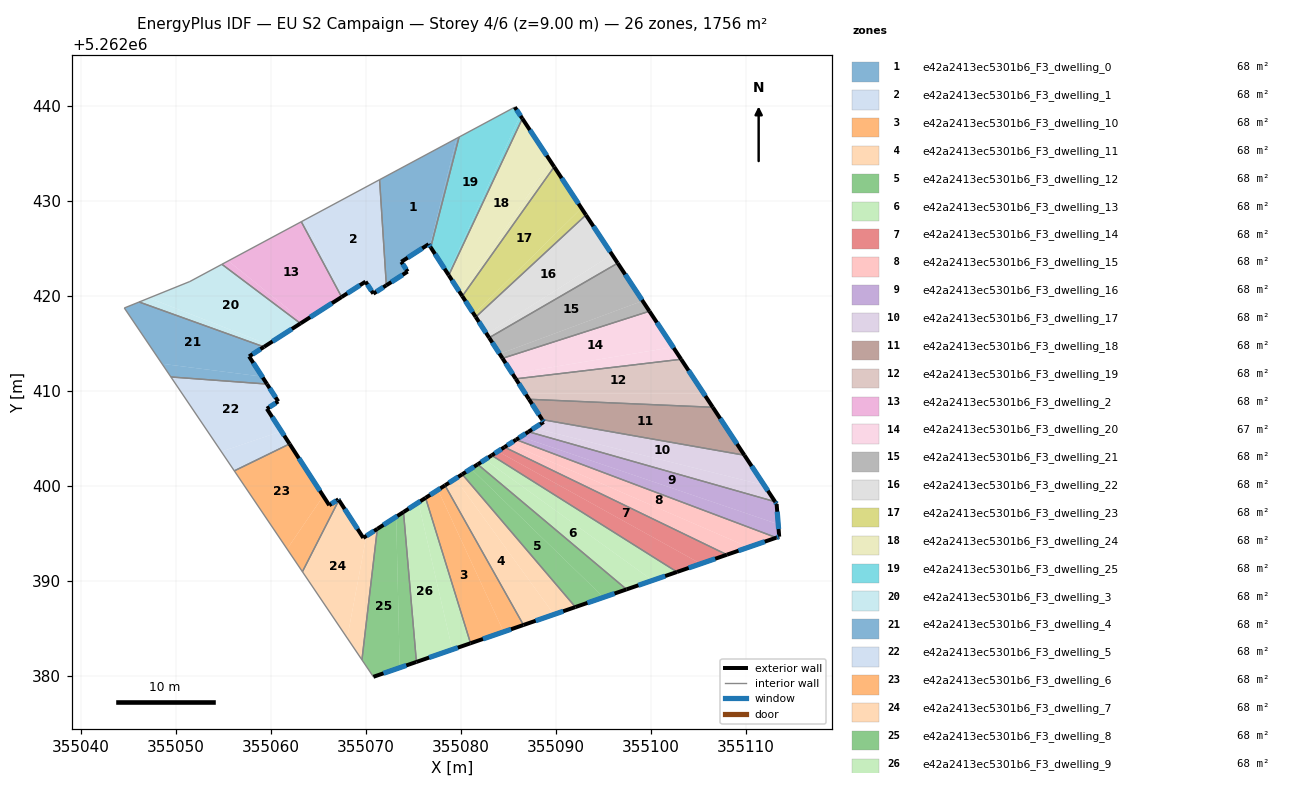
=== STOREY PLAN SPEC (per zone: floor XY polygon, exterior-wall plan segments, windows/doors) ===
zone 1: e42a2413ec5301b6_F3_dwelling_0  (67.5 m²)
  floor: (355079.54, 5262436.58) (355076.73, 5262425.25) (355076.60, 5262425.45) (355073.72, 5262423.59) (355074.39, 5262422.57) (355072.17, 5262421.14) (355071.49, 5262432.26)
  floor: (355079.80, 5262436.72) (355076.82, 5262425.11) (355076.73, 5262425.25) (355079.54, 5262436.58)
  floor: (355071.49, 5262432.26) (355072.17, 5262421.14) (355072.15, 5262421.12) (355071.44, 5262432.23)
  exterior wall: (355076.60, 5262425.45) – (355076.82, 5262425.11)  [0.4 m]
    window: (355076.65, 5262425.37) – (355076.77, 5262425.19)  [0.3 m²]
  exterior wall: (355073.72, 5262423.59) – (355076.60, 5262425.45)  [3.4 m]
    window: (355074.40, 5262424.03) – (355075.93, 5262425.01)  [2.9 m²]
  exterior wall: (355074.39, 5262422.57) – (355073.72, 5262423.59)  [1.2 m]
    window: (355074.23, 5262422.81) – (355073.88, 5262423.35)  [1.0 m²]
  exterior wall: (355072.15, 5262421.12) – (355074.39, 5262422.57)  [2.7 m]
    window: (355072.68, 5262421.46) – (355073.86, 5262422.23)  [2.2 m²]
  interior walls: 3
zone 2: e42a2413ec5301b6_F3_dwelling_1  (67.6 m²)
  floor: (355071.44, 5262432.23) (355072.15, 5262421.12) (355070.78, 5262420.24) (355069.96, 5262421.51) (355067.64, 5262420.02) (355063.57, 5262428.01)
  floor: (355063.57, 5262428.01) (355067.64, 5262420.02) (355067.45, 5262419.89) (355063.20, 5262427.81)
  exterior wall: (355070.78, 5262420.24) – (355072.15, 5262421.12)  [1.6 m]
    window: (355071.10, 5262420.45) – (355071.83, 5262420.92)  [1.4 m²]
  exterior wall: (355069.96, 5262421.51) – (355070.78, 5262420.24)  [1.5 m]
    window: (355070.16, 5262421.21) – (355070.59, 5262420.54)  [1.3 m²]
  exterior wall: (355067.45, 5262419.89) – (355069.96, 5262421.51)  [3.0 m]
    window: (355068.04, 5262420.27) – (355069.37, 5262421.13)  [2.5 m²]
  interior walls: 3
zone 3: e42a2413ec5301b6_F3_dwelling_10  (67.6 m²)
  floor: (355077.58, 5262399.60) (355084.49, 5262384.67) (355081.01, 5262383.46) (355076.28, 5262398.76)
  floor: (355078.32, 5262400.07) (355086.58, 5262385.39) (355084.49, 5262384.67) (355077.58, 5262399.60)
  exterior wall: (355078.32, 5262400.07) – (355076.28, 5262398.76)  [2.4 m]
    window: (355077.84, 5262399.76) – (355076.76, 5262399.07)  [2.0 m²]
  exterior wall: (355081.01, 5262383.46) – (355086.58, 5262385.38)  [5.9 m]
    window: (355082.31, 5262383.91) – (355085.27, 5262384.93)  [5.0 m²]
  interior walls: 2
zone 4: e42a2413ec5301b6_F3_dwelling_11  (67.6 m²)
  floor: (355079.41, 5262400.77) (355089.79, 5262386.50) (355086.58, 5262385.39) (355078.32, 5262400.07)
  floor: (355080.14, 5262401.24) (355092.04, 5262387.27) (355089.79, 5262386.50) (355079.41, 5262400.77)
  exterior wall: (355080.14, 5262401.24) – (355078.32, 5262400.07)  [2.2 m]
    window: (355079.71, 5262400.96) – (355078.75, 5262400.35)  [1.8 m²]
  exterior wall: (355086.58, 5262385.38) – (355092.04, 5262387.27)  [5.8 m]
    window: (355087.86, 5262385.83) – (355090.76, 5262386.83)  [4.9 m²]
  interior walls: 2
zone 5: e42a2413ec5301b6_F3_dwelling_12  (67.5 m²)
  floor: (355095.00, 5262388.30) (355092.04, 5262387.27) (355080.14, 5262401.24) (355081.05, 5262401.83)
  floor: (355097.42, 5262389.13) (355095.00, 5262388.30) (355081.05, 5262401.83) (355081.76, 5262402.29)
  exterior wall: (355081.76, 5262402.29) – (355080.14, 5262401.24)  [1.9 m]
    window: (355081.38, 5262402.04) – (355080.52, 5262401.48)  [1.6 m²]
  exterior wall: (355092.04, 5262387.27) – (355097.42, 5262389.13)  [5.7 m]
    window: (355093.30, 5262387.71) – (355096.16, 5262388.69)  [4.8 m²]
  interior walls: 2
zone 6: e42a2413ec5301b6_F3_dwelling_13  (67.5 m²)
  floor: (355100.15, 5262390.07) (355097.42, 5262389.13) (355081.76, 5262402.29) (355082.54, 5262402.78)
  floor: (355102.73, 5262390.96) (355100.15, 5262390.07) (355082.54, 5262402.78) (355083.24, 5262403.23)
  exterior wall: (355083.24, 5262403.23) – (355081.76, 5262402.29)  [1.8 m]
    window: (355082.89, 5262403.01) – (355082.11, 5262402.51)  [1.5 m²]
  exterior wall: (355097.42, 5262389.13) – (355102.73, 5262390.96)  [5.6 m]
    window: (355098.67, 5262389.56) – (355101.48, 5262390.53)  [4.7 m²]
  interior walls: 2
zone 7: e42a2413ec5301b6_F3_dwelling_14  (67.6 m²)
  floor: (355107.98, 5262392.78) (355105.23, 5262391.83) (355083.89, 5262403.65) (355084.58, 5262404.09)
  floor: (355105.23, 5262391.83) (355102.73, 5262390.96) (355083.24, 5262403.23) (355083.89, 5262403.65)
  exterior wall: (355084.58, 5262404.09) – (355083.24, 5262403.23)  [1.6 m]
    window: (355084.26, 5262403.89) – (355083.55, 5262403.44)  [1.3 m²]
  exterior wall: (355102.73, 5262390.96) – (355107.98, 5262392.78)  [5.6 m]
    window: (355103.96, 5262391.39) – (355106.75, 5262392.35)  [4.7 m²]
  interior walls: 2
zone 8: e42a2413ec5301b6_F3_dwelling_15  (67.5 m²)
  floor: (355113.18, 5262394.57) (355110.26, 5262393.57) (355085.13, 5262404.45) (355085.81, 5262404.88)
  floor: (355110.26, 5262393.57) (355107.98, 5262392.78) (355084.58, 5262404.09) (355085.13, 5262404.45)
  exterior wall: (355085.81, 5262404.88) – (355084.58, 5262404.09)  [1.5 m]
    window: (355085.52, 5262404.70) – (355084.87, 5262404.28)  [1.2 m²]
  exterior wall: (355107.98, 5262392.78) – (355113.18, 5262394.57)  [5.5 m]
    window: (355109.20, 5262393.20) – (355111.96, 5262394.15)  [4.6 m²]
  interior walls: 2
zone 9: e42a2413ec5301b6_F3_dwelling_16  (67.5 m²)
  floor: (355113.05, 5262398.36) (355113.21, 5262398.11) (355113.38, 5262395.99) (355086.29, 5262405.19) (355087.10, 5262405.72)
  floor: (355113.38, 5262395.99) (355113.48, 5262394.68) (355113.18, 5262394.57) (355085.81, 5262404.88) (355086.29, 5262405.19)
  exterior wall: (355113.18, 5262394.57) – (355113.48, 5262394.68)  [0.3 m]
    window: (355113.25, 5262394.60) – (355113.41, 5262394.65)  [0.3 m²]
  exterior wall: (355087.10, 5262405.72) – (355085.81, 5262404.88)  [1.5 m]
    window: (355086.80, 5262405.52) – (355086.11, 5262405.08)  [1.3 m²]
  exterior wall: (355113.21, 5262398.11) – (355113.05, 5262398.36)  [0.3 m]
    window: (355113.17, 5262398.17) – (355113.09, 5262398.30)  [0.3 m²]
  exterior wall: (355113.48, 5262394.68) – (355113.21, 5262398.11)  [3.4 m]
    window: (355113.42, 5262395.48) – (355113.28, 5262397.30)  [2.9 m²]
  interior walls: 2
zone 10: e42a2413ec5301b6_F3_dwelling_17  (67.6 m²)
  floor: (355109.82, 5262403.25) (355111.90, 5262400.10) (355087.68, 5262406.09) (355088.70, 5262406.74) (355088.54, 5262406.99)
  floor: (355111.90, 5262400.10) (355113.05, 5262398.36) (355087.10, 5262405.72) (355087.68, 5262406.09)
  exterior wall: (355088.70, 5262406.74) – (355087.10, 5262405.72)  [1.9 m]
    window: (355088.33, 5262406.50) – (355087.48, 5262405.96)  [1.6 m²]
  exterior wall: (355088.54, 5262406.99) – (355088.70, 5262406.74)  [0.3 m]
    window: (355088.58, 5262406.94) – (355088.66, 5262406.80)  [0.3 m²]
  exterior wall: (355113.05, 5262398.36) – (355109.82, 5262403.25)  [5.9 m]
    window: (355112.29, 5262399.51) – (355110.58, 5262402.10)  [4.9 m²]
  interior walls: 2
zone 11: e42a2413ec5301b6_F3_dwelling_18  (67.5 m²)
  floor: (355106.49, 5262408.29) (355109.82, 5262403.25) (355088.54, 5262406.99) (355087.16, 5262409.13)
  exterior wall: (355087.16, 5262409.13) – (355088.54, 5262406.99)  [2.5 m]
    window: (355087.48, 5262408.63) – (355088.21, 5262407.50)  [2.1 m²]
  exterior wall: (355109.82, 5262403.25) – (355106.49, 5262408.29)  [6.0 m]
    window: (355109.04, 5262404.43) – (355107.28, 5262407.11)  [5.1 m²]
  interior walls: 2
zone 12: e42a2413ec5301b6_F3_dwelling_19  (67.6 m²)
  floor: (355103.16, 5262413.34) (355105.53, 5262409.75) (355086.76, 5262409.75) (355085.77, 5262411.28)
  floor: (355105.53, 5262409.75) (355106.49, 5262408.29) (355087.16, 5262409.13) (355086.76, 5262409.75)
  exterior wall: (355085.77, 5262411.28) – (355087.16, 5262409.13)  [2.6 m]
    window: (355086.09, 5262410.78) – (355086.83, 5262409.64)  [2.2 m²]
  exterior wall: (355106.49, 5262408.29) – (355103.16, 5262413.34)  [6.1 m]
    window: (355105.71, 5262409.48) – (355103.95, 5262412.16)  [5.1 m²]
  interior walls: 2
zone 13: e42a2413ec5301b6_F3_dwelling_2  (67.5 m²)
  floor: (355063.20, 5262427.81) (355067.45, 5262419.89) (355063.45, 5262417.32) (355055.52, 5262423.69)
  floor: (355063.45, 5262417.32) (355063.11, 5262417.11) (355054.85, 5262423.33) (355055.52, 5262423.69)
  exterior wall: (355063.11, 5262417.11) – (355067.45, 5262419.89)  [5.1 m]
    window: (355064.13, 5262417.76) – (355066.43, 5262419.24)  [4.3 m²]
  interior walls: 3
zone 14: e42a2413ec5301b6_F3_dwelling_20  (67.5 m²)
  floor: (355099.83, 5262418.40) (355102.32, 5262414.62) (355085.42, 5262411.82) (355084.37, 5262413.44)
  floor: (355102.32, 5262414.62) (355103.16, 5262413.34) (355085.77, 5262411.28) (355085.42, 5262411.82)
  exterior wall: (355084.37, 5262413.44) – (355085.77, 5262411.28)  [2.6 m]
    window: (355084.70, 5262412.93) – (355085.44, 5262411.79)  [2.2 m²]
  exterior wall: (355103.16, 5262413.34) – (355099.83, 5262418.40)  [6.1 m]
    window: (355102.38, 5262414.53) – (355100.61, 5262417.21)  [5.1 m²]
  interior walls: 2
zone 15: e42a2413ec5301b6_F3_dwelling_21  (67.5 m²)
  floor: (355096.49, 5262423.46) (355099.11, 5262419.49) (355084.07, 5262413.91) (355082.97, 5262415.61)
  floor: (355099.11, 5262419.49) (355099.83, 5262418.40) (355084.37, 5262413.44) (355084.07, 5262413.91)
  exterior wall: (355082.97, 5262415.61) – (355084.37, 5262413.44)  [2.6 m]
    window: (355083.30, 5262415.10) – (355084.04, 5262413.95)  [2.2 m²]
  exterior wall: (355099.83, 5262418.40) – (355096.49, 5262423.46)  [6.1 m]
    window: (355099.04, 5262419.58) – (355097.27, 5262422.27)  [5.1 m²]
  interior walls: 2
zone 16: e42a2413ec5301b6_F3_dwelling_22  (67.5 m²)
  floor: (355093.15, 5262428.52) (355095.89, 5262424.36) (355082.72, 5262416.00) (355081.56, 5262417.79)
  floor: (355095.89, 5262424.36) (355096.49, 5262423.46) (355082.97, 5262415.61) (355082.72, 5262416.00)
  exterior wall: (355081.56, 5262417.79) – (355082.97, 5262415.61)  [2.6 m]
    window: (355081.89, 5262417.28) – (355082.64, 5262416.12)  [2.2 m²]
  exterior wall: (355096.49, 5262423.46) – (355093.15, 5262428.52)  [6.1 m]
    window: (355095.71, 5262424.64) – (355093.93, 5262427.33)  [5.1 m²]
  interior walls: 2
zone 17: e42a2413ec5301b6_F3_dwelling_23  (67.5 m²)
  floor: (355089.81, 5262433.59) (355092.68, 5262429.24) (355081.36, 5262418.10) (355080.14, 5262419.98)
  floor: (355092.68, 5262429.24) (355093.15, 5262428.52) (355081.56, 5262417.79) (355081.36, 5262418.10)
  exterior wall: (355080.14, 5262419.98) – (355081.56, 5262417.79)  [2.6 m]
    window: (355080.47, 5262419.46) – (355081.22, 5262418.30)  [2.2 m²]
  exterior wall: (355093.15, 5262428.52) – (355089.81, 5262433.59)  [6.1 m]
    window: (355092.36, 5262429.71) – (355090.59, 5262432.40)  [5.1 m²]
  interior walls: 2
zone 18: e42a2413ec5301b6_F3_dwelling_24  (67.6 m²)
  floor: (355086.46, 5262438.66) (355089.46, 5262434.12) (355079.99, 5262420.21) (355078.72, 5262422.18)
  floor: (355089.46, 5262434.12) (355089.81, 5262433.59) (355080.14, 5262419.98) (355079.99, 5262420.21)
  exterior wall: (355078.72, 5262422.18) – (355080.14, 5262419.98)  [2.6 m]
    window: (355079.05, 5262421.66) – (355079.81, 5262420.49)  [2.2 m²]
  exterior wall: (355089.81, 5262433.59) – (355086.46, 5262438.66)  [6.1 m]
    window: (355089.02, 5262434.78) – (355087.25, 5262437.47)  [5.1 m²]
  interior walls: 2
zone 19: e42a2413ec5301b6_F3_dwelling_25  (67.5 m²)
  floor: (355085.66, 5262439.87) (355086.23, 5262439.00) (355078.62, 5262422.33) (355076.82, 5262425.11) (355079.80, 5262436.72)
  floor: (355086.23, 5262439.00) (355086.46, 5262438.66) (355078.72, 5262422.18) (355078.62, 5262422.33)
  exterior wall: (355076.82, 5262425.11) – (355078.72, 5262422.18)  [3.5 m]
    window: (355077.27, 5262424.42) – (355078.27, 5262422.87)  [2.9 m²]
  exterior wall: (355086.46, 5262438.66) – (355085.66, 5262439.87)  [1.4 m]
    window: (355086.27, 5262438.94) – (355085.85, 5262439.58)  [1.2 m²]
  interior walls: 3
zone 20: e42a2413ec5301b6_F3_dwelling_3  (67.5 m²)
  floor: (355063.11, 5262417.11) (355059.69, 5262414.91) (355047.20, 5262419.79) (355051.48, 5262421.52) (355054.85, 5262423.33)
  floor: (355059.69, 5262414.91) (355059.28, 5262414.64) (355046.14, 5262419.37) (355047.20, 5262419.79)
  exterior wall: (355059.28, 5262414.64) – (355063.11, 5262417.11)  [4.6 m]
    window: (355060.18, 5262415.22) – (355062.21, 5262416.53)  [3.8 m²]
  interior walls: 4
zone 21: e42a2413ec5301b6_F3_dwelling_4  (67.5 m²)
  floor: (355059.28, 5262414.64) (355057.71, 5262413.64) (355059.08, 5262411.52) (355048.54, 5262412.87) (355044.58, 5262418.74) (355046.14, 5262419.37)
  floor: (355059.08, 5262411.52) (355059.59, 5262410.73) (355049.48, 5262411.48) (355048.54, 5262412.87)
  exterior wall: (355057.71, 5262413.64) – (355059.28, 5262414.64)  [1.9 m]
    window: (355058.08, 5262413.87) – (355058.91, 5262414.41)  [1.6 m²]
  exterior wall: (355059.59, 5262410.73) – (355057.71, 5262413.64)  [3.5 m]
    window: (355059.15, 5262411.42) – (355058.15, 5262412.96)  [2.9 m²]
  interior walls: 4
zone 22: e42a2413ec5301b6_F3_dwelling_5  (67.5 m²)
  floor: (355059.59, 5262410.73) (355060.77, 5262408.90) (355059.58, 5262408.13) (355061.11, 5262405.77) (355054.79, 5262403.63) (355049.48, 5262411.48)
  floor: (355061.11, 5262405.77) (355061.97, 5262404.44) (355056.15, 5262401.60) (355054.79, 5262403.63)
  exterior wall: (355060.77, 5262408.90) – (355059.59, 5262410.73)  [2.2 m]
    window: (355060.50, 5262409.33) – (355059.87, 5262410.30)  [1.8 m²]
  exterior wall: (355059.58, 5262408.13) – (355060.77, 5262408.90)  [1.4 m]
    window: (355059.86, 5262408.31) – (355060.49, 5262408.72)  [1.2 m²]
  exterior wall: (355061.97, 5262404.44) – (355059.58, 5262408.13)  [4.4 m]
    window: (355061.41, 5262405.30) – (355060.14, 5262407.26)  [3.7 m²]
  interior walls: 3
zone 23: e42a2413ec5301b6_F3_dwelling_6  (67.5 m²)
  floor: (355061.97, 5262404.44) (355065.51, 5262398.96) (355061.71, 5262393.38) (355056.15, 5262401.60)
  floor: (355067.10, 5262398.61) (355067.16, 5262398.52) (355063.32, 5262390.99) (355061.71, 5262393.38) (355065.51, 5262398.96) (355066.14, 5262397.99)
  exterior wall: (355066.14, 5262397.99) – (355061.97, 5262404.44)  [7.7 m]
    window: (355065.16, 5262399.50) – (355062.95, 5262402.92)  [6.5 m²]
  exterior wall: (355067.10, 5262398.61) – (355066.14, 5262397.99)  [1.1 m]
    window: (355066.88, 5262398.46) – (355066.37, 5262398.13)  [1.0 m²]
  exterior wall: (355067.16, 5262398.52) – (355067.10, 5262398.61)  [0.1 m]
    window: (355067.15, 5262398.54) – (355067.12, 5262398.59)  [0.1 m²]
  interior walls: 3
zone 24: e42a2413ec5301b6_F3_dwelling_7  (67.5 m²)
  floor: (355067.16, 5262398.52) (355069.72, 5262394.55) (355070.05, 5262394.76) (355068.03, 5262384.01) (355063.32, 5262390.99)
  floor: (355071.20, 5262395.50) (355069.58, 5262381.72) (355068.03, 5262384.01) (355070.05, 5262394.76)
  exterior wall: (355069.72, 5262394.55) – (355067.16, 5262398.52)  [4.7 m]
    window: (355069.12, 5262395.48) – (355067.76, 5262397.59)  [4.0 m²]
  exterior wall: (355071.20, 5262395.50) – (355069.72, 5262394.55)  [1.8 m]
    window: (355070.86, 5262395.28) – (355070.07, 5262394.77)  [1.5 m²]
  interior walls: 3
zone 25: e42a2413ec5301b6_F3_dwelling_8  (67.5 m²)
  floor: (355073.18, 5262396.77) (355073.56, 5262380.89) (355070.79, 5262379.93) (355069.58, 5262381.72) (355071.20, 5262395.50)
  floor: (355073.95, 5262397.27) (355075.31, 5262381.50) (355073.56, 5262380.89) (355073.18, 5262396.77)
  exterior wall: (355073.95, 5262397.27) – (355071.20, 5262395.50)  [3.3 m]
    window: (355073.31, 5262396.85) – (355071.85, 5262395.91)  [2.8 m²]
  exterior wall: (355070.79, 5262379.93) – (355075.31, 5262381.50)  [4.8 m]
    window: (355071.85, 5262380.30) – (355074.25, 5262381.13)  [4.0 m²]
  interior walls: 3
zone 26: e42a2413ec5301b6_F3_dwelling_9  (67.5 m²)
  floor: (355075.52, 5262398.27) (355079.09, 5262382.80) (355075.31, 5262381.50) (355073.95, 5262397.27)
  floor: (355076.28, 5262398.76) (355081.01, 5262383.46) (355079.09, 5262382.80) (355075.52, 5262398.27)
  exterior wall: (355076.28, 5262398.76) – (355073.95, 5262397.27)  [2.8 m]
    window: (355075.73, 5262398.41) – (355074.50, 5262397.62)  [2.3 m²]
  exterior wall: (355075.31, 5262381.50) – (355081.01, 5262383.46)  [6.0 m]
    window: (355076.65, 5262381.96) – (355079.67, 5262383.00)  [5.1 m²]
  interior walls: 2

=== DERIVED (storey summary) ===
Building: EU S2 Campaign
Storey: 4 of 6  (floor level z = 9.00 m)
Storey gross floor area: 1756.1 m²
Zones on this storey: 26
  - e42a2413ec5301b6_F3_dwelling_0: floor 67.5 m²; exterior wall 7.7 m (23.2 m²); 4 window(s) 6.5 m²; WWR 28.1%
  - e42a2413ec5301b6_F3_dwelling_1: floor 67.6 m²; exterior wall 6.1 m (18.4 m²); 3 window(s) 5.2 m²; WWR 28.1%
  - e42a2413ec5301b6_F3_dwelling_10: floor 67.6 m²; exterior wall 8.3 m (25.0 m²); 2 window(s) 7.0 m²; WWR 28.1%
  - e42a2413ec5301b6_F3_dwelling_11: floor 67.6 m²; exterior wall 7.9 m (23.8 m²); 2 window(s) 6.7 m²; WWR 28.1%
  - e42a2413ec5301b6_F3_dwelling_12: floor 67.5 m²; exterior wall 7.6 m (22.9 m²); 2 window(s) 6.4 m²; WWR 28.1%
  - e42a2413ec5301b6_F3_dwelling_13: floor 67.5 m²; exterior wall 7.4 m (22.1 m²); 2 window(s) 6.2 m²; WWR 28.1%
  - e42a2413ec5301b6_F3_dwelling_14: floor 67.6 m²; exterior wall 7.1 m (21.4 m²); 2 window(s) 6.0 m²; WWR 28.1%
  - e42a2413ec5301b6_F3_dwelling_15: floor 67.5 m²; exterior wall 7.0 m (20.9 m²); 2 window(s) 5.9 m²; WWR 28.1%
  - e42a2413ec5301b6_F3_dwelling_16: floor 67.5 m²; exterior wall 5.6 m (16.8 m²); 4 window(s) 4.7 m²; WWR 28.1%
  - e42a2413ec5301b6_F3_dwelling_17: floor 67.6 m²; exterior wall 8.1 m (24.2 m²); 3 window(s) 6.8 m²; WWR 28.1%
  - e42a2413ec5301b6_F3_dwelling_18: floor 67.5 m²; exterior wall 8.6 m (25.8 m²); 2 window(s) 7.2 m²; WWR 28.1%
  - e42a2413ec5301b6_F3_dwelling_19: floor 67.6 m²; exterior wall 8.6 m (25.8 m²); 2 window(s) 7.3 m²; WWR 28.1%
  - e42a2413ec5301b6_F3_dwelling_2: floor 67.5 m²; exterior wall 5.1 m (15.4 m²); 1 window(s) 4.3 m²; WWR 28.1%
  - e42a2413ec5301b6_F3_dwelling_20: floor 67.5 m²; exterior wall 8.6 m (25.9 m²); 2 window(s) 7.3 m²; WWR 28.1%
  - e42a2413ec5301b6_F3_dwelling_21: floor 67.5 m²; exterior wall 8.6 m (25.9 m²); 2 window(s) 7.3 m²; WWR 28.1%
  - e42a2413ec5301b6_F3_dwelling_22: floor 67.5 m²; exterior wall 8.7 m (26.0 m²); 2 window(s) 7.3 m²; WWR 28.1%
  - e42a2413ec5301b6_F3_dwelling_23: floor 67.5 m²; exterior wall 8.7 m (26.0 m²); 2 window(s) 7.3 m²; WWR 28.1%
  - e42a2413ec5301b6_F3_dwelling_24: floor 67.6 m²; exterior wall 8.7 m (26.1 m²); 2 window(s) 7.3 m²; WWR 28.1%
  - e42a2413ec5301b6_F3_dwelling_25: floor 67.5 m²; exterior wall 4.9 m (14.8 m²); 2 window(s) 4.2 m²; WWR 28.1%
  - e42a2413ec5301b6_F3_dwelling_3: floor 67.5 m²; exterior wall 4.6 m (13.7 m²); 1 window(s) 3.8 m²; WWR 28.1%
  - e42a2413ec5301b6_F3_dwelling_4: floor 67.5 m²; exterior wall 5.3 m (16.0 m²); 2 window(s) 4.5 m²; WWR 28.1%
  - e42a2413ec5301b6_F3_dwelling_5: floor 67.5 m²; exterior wall 8.0 m (24.0 m²); 3 window(s) 6.8 m²; WWR 28.1%
  - e42a2413ec5301b6_F3_dwelling_6: floor 67.5 m²; exterior wall 8.9 m (26.8 m²); 3 window(s) 7.5 m²; WWR 28.1%
  - e42a2413ec5301b6_F3_dwelling_7: floor 67.5 m²; exterior wall 6.5 m (19.5 m²); 2 window(s) 5.5 m²; WWR 28.1%
  - e42a2413ec5301b6_F3_dwelling_8: floor 67.5 m²; exterior wall 8.1 m (24.2 m²); 2 window(s) 6.8 m²; WWR 28.1%
  - e42a2413ec5301b6_F3_dwelling_9: floor 67.5 m²; exterior wall 8.8 m (26.4 m²); 2 window(s) 7.4 m²; WWR 28.1%
Zone adjacency (shared interzone walls):
  - e42a2413ec5301b6_F3_dwelling_0 ↔ e42a2413ec5301b6_F3_dwelling_1
  - e42a2413ec5301b6_F3_dwelling_0 ↔ e42a2413ec5301b6_F3_dwelling_25
  - e42a2413ec5301b6_F3_dwelling_1 ↔ e42a2413ec5301b6_F3_dwelling_2
  - e42a2413ec5301b6_F3_dwelling_10 ↔ e42a2413ec5301b6_F3_dwelling_11
  - e42a2413ec5301b6_F3_dwelling_10 ↔ e42a2413ec5301b6_F3_dwelling_9
  - e42a2413ec5301b6_F3_dwelling_11 ↔ e42a2413ec5301b6_F3_dwelling_12
  - e42a2413ec5301b6_F3_dwelling_12 ↔ e42a2413ec5301b6_F3_dwelling_13
  - e42a2413ec5301b6_F3_dwelling_13 ↔ e42a2413ec5301b6_F3_dwelling_14
  - e42a2413ec5301b6_F3_dwelling_14 ↔ e42a2413ec5301b6_F3_dwelling_15
  - e42a2413ec5301b6_F3_dwelling_15 ↔ e42a2413ec5301b6_F3_dwelling_16
  - e42a2413ec5301b6_F3_dwelling_16 ↔ e42a2413ec5301b6_F3_dwelling_17
  - e42a2413ec5301b6_F3_dwelling_17 ↔ e42a2413ec5301b6_F3_dwelling_18
  - e42a2413ec5301b6_F3_dwelling_18 ↔ e42a2413ec5301b6_F3_dwelling_19
  - e42a2413ec5301b6_F3_dwelling_19 ↔ e42a2413ec5301b6_F3_dwelling_20
  - e42a2413ec5301b6_F3_dwelling_2 ↔ e42a2413ec5301b6_F3_dwelling_3
  - e42a2413ec5301b6_F3_dwelling_20 ↔ e42a2413ec5301b6_F3_dwelling_21
  - e42a2413ec5301b6_F3_dwelling_21 ↔ e42a2413ec5301b6_F3_dwelling_22
  - e42a2413ec5301b6_F3_dwelling_22 ↔ e42a2413ec5301b6_F3_dwelling_23
  - e42a2413ec5301b6_F3_dwelling_23 ↔ e42a2413ec5301b6_F3_dwelling_24
  - e42a2413ec5301b6_F3_dwelling_24 ↔ e42a2413ec5301b6_F3_dwelling_25
  - e42a2413ec5301b6_F3_dwelling_3 ↔ e42a2413ec5301b6_F3_dwelling_4
  - e42a2413ec5301b6_F3_dwelling_4 ↔ e42a2413ec5301b6_F3_dwelling_5
  - e42a2413ec5301b6_F3_dwelling_5 ↔ e42a2413ec5301b6_F3_dwelling_6
  - e42a2413ec5301b6_F3_dwelling_6 ↔ e42a2413ec5301b6_F3_dwelling_7
  - e42a2413ec5301b6_F3_dwelling_7 ↔ e42a2413ec5301b6_F3_dwelling_8
  - e42a2413ec5301b6_F3_dwelling_8 ↔ e42a2413ec5301b6_F3_dwelling_9